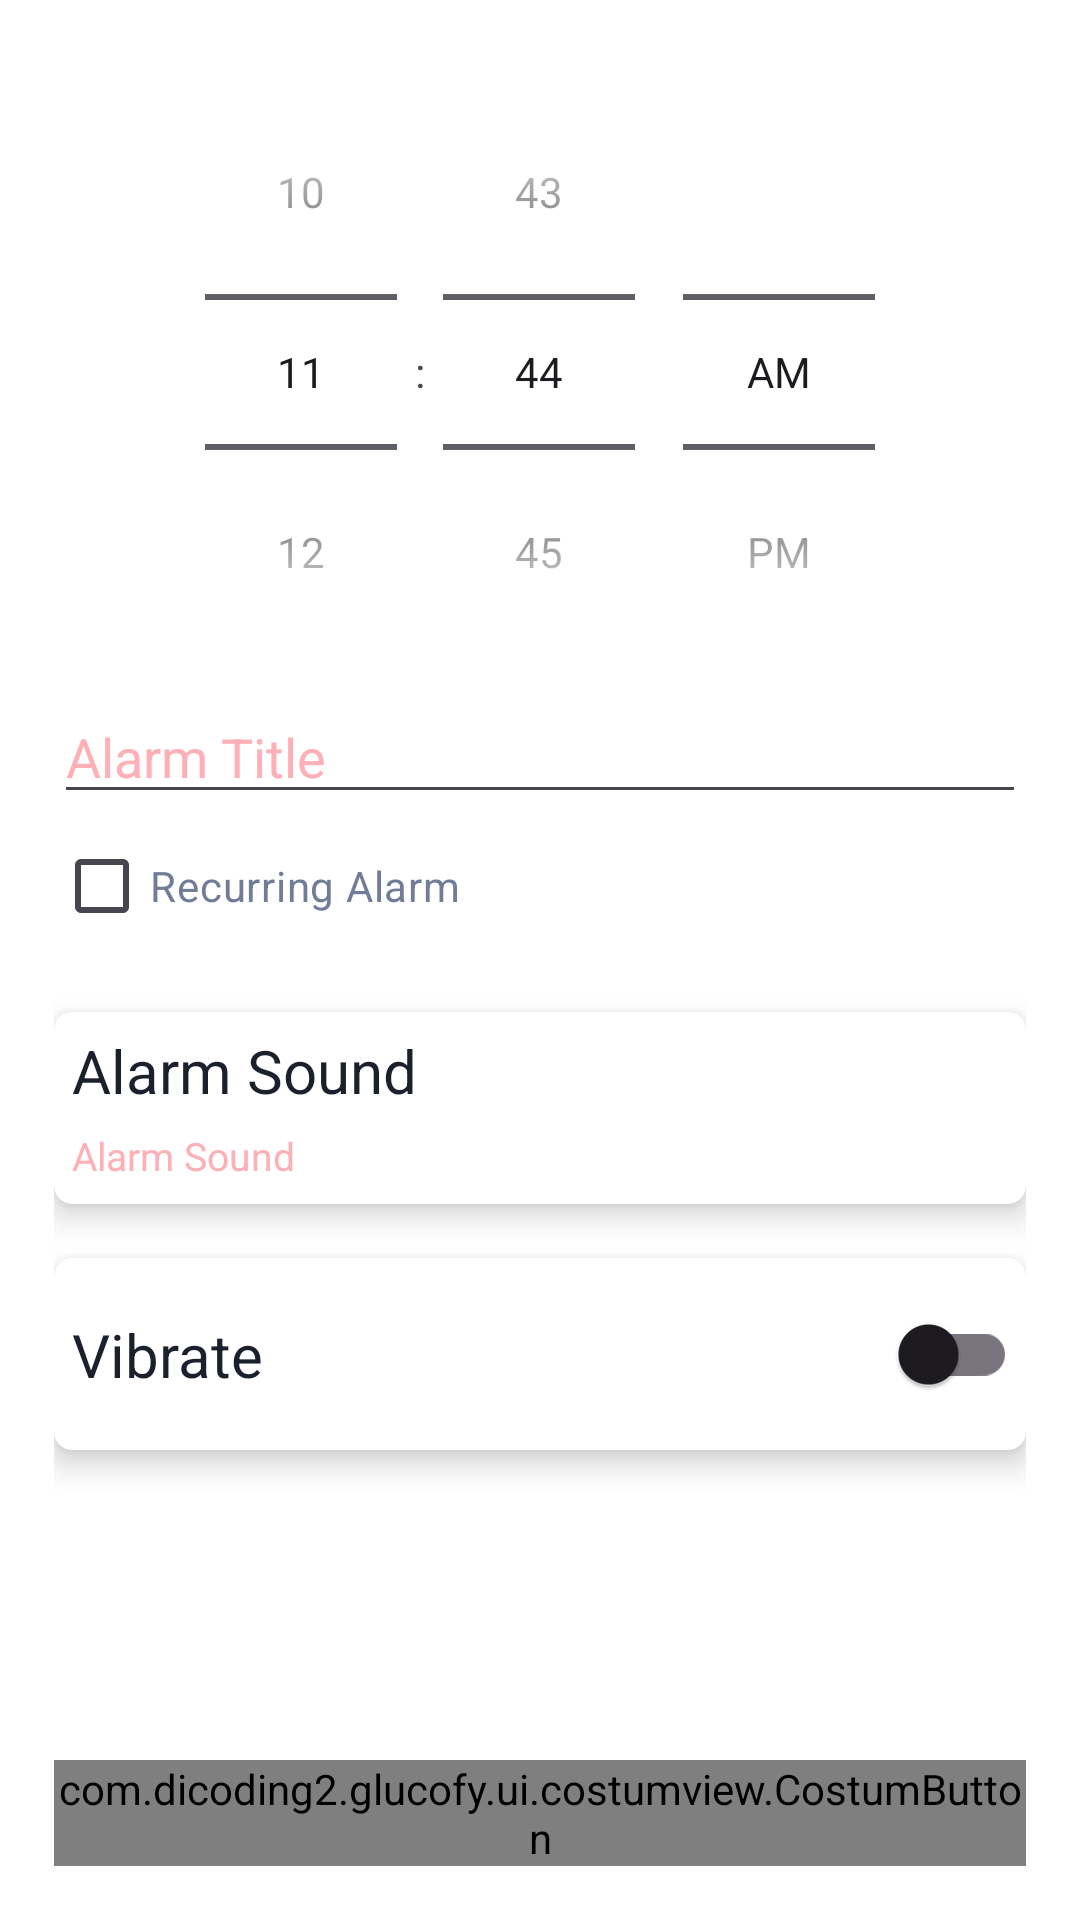

Reconstruct the res/layout file that produces this screen, plus the resources it refers to.
<!-- AndroidManifest.xml: application theme Theme.Glucofy -->
<!-- res/layout/fragment_create_alarm.xml -->
<?xml version="1.0" encoding="utf-8"?>
<androidx.constraintlayout.widget.ConstraintLayout
    xmlns:android="http://schemas.android.com/apk/res/android"
    xmlns:tools="http://schemas.android.com/tools"
    android:layout_width="match_parent"
    android:layout_height="match_parent"
    xmlns:app="http://schemas.android.com/apk/res-auto"
    tools:context=".ui.alarm.CreateAlarmFragment"
    android:padding="18dp">

    <TimePicker
        android:id="@+id/timePicker"
        android:layout_width="match_parent"
        android:layout_height="wrap_content"
        android:timePickerMode="spinner"
        app:layout_constraintTop_toTopOf="parent"/>

    <EditText
        android:id="@+id/ed_title"
        android:layout_width="match_parent"
        android:layout_height="wrap_content"
        android:hint="Alarm Title"
        android:textColorHint="@color/red_200"
        app:layout_constraintTop_toBottomOf="@id/timePicker"/>

    <CheckBox
        android:id="@+id/cb_recurring"
        android:layout_width="match_parent"
        android:layout_height="wrap_content"
        android:checked="false"
        android:textColor="@color/neutrals_600"
        android:text="Recurring Alarm"
        app:layout_constraintStart_toStartOf="parent"
        app:layout_constraintTop_toBottomOf="@id/ed_title" />

    <HorizontalScrollView
        android:id="@+id/recurring_options"
        android:layout_width="wrap_content"
        android:layout_height="wrap_content"
        android:orientation="horizontal"
        android:visibility="gone"
        app:layout_constraintStart_toStartOf="parent"
        app:layout_constraintTop_toBottomOf="@+id/cb_recurring">

        <LinearLayout
            android:layout_width="wrap_content"
            android:layout_height="wrap_content">

            <ToggleButton
                android:id="@+id/checkMon"
                android:layout_width="35dp"
                android:layout_height="35dp"
                android:textOff="Mon"
                android:textOn="Mon"
                android:layout_margin="3dp"
                style="@style/toggleButton"
                android:background="@drawable/toggle_bg"/>

            <ToggleButton
                android:id="@+id/checkTue"
                android:layout_width="35dp"
                android:layout_height="35dp"
                android:textOff="Tue"
                android:textOn="Tue"
                android:layout_margin="3dp"
                style="@style/toggleButton"
                android:background="@drawable/toggle_bg" />

            <ToggleButton
                android:id="@+id/checkWed"
                android:layout_width="35dp"
                android:layout_height="35dp"
                android:textOff="Wed"
                android:textOn="Wed"
                android:layout_margin="3dp"
                style="@style/toggleButton"
                android:background="@drawable/toggle_bg" />

            <ToggleButton
                android:id="@+id/checkThu"
                android:layout_width="35dp"
                android:layout_height="35dp"
                android:textOff="Thu"
                android:textOn="Thu"
                android:layout_margin="3dp"
                style="@style/toggleButton"
                android:background="@drawable/toggle_bg"/>

            <ToggleButton
                android:id="@+id/checkFri"
                android:layout_width="35dp"
                android:layout_height="35dp"
                android:textOff="Fri"
                android:textOn="Fri"
                android:layout_margin="3dp"
                style="@style/toggleButton"
                android:background="@drawable/toggle_bg" />

            <ToggleButton
                android:id="@+id/checkSat"
                android:layout_width="35dp"
                android:layout_height="35dp"
                android:textOff="Sat"
                android:textOn="Sat"
                android:layout_margin="3dp"
                style="@style/toggleButton"
                android:background="@drawable/toggle_bg"/>

            <ToggleButton
                android:id="@+id/checkSun"
                android:layout_width="35dp"
                android:layout_height="35dp"
                android:textOff="Sun"
                android:textOn="Sun"
                android:layout_margin="3dp"
                style="@style/toggleButton"
                android:background="@drawable/toggle_bg"/>
        </LinearLayout>
    </HorizontalScrollView>

    <androidx.cardview.widget.CardView
        android:layout_width="match_parent"
        android:layout_height="64dp"
        android:id="@+id/card_sound"
        app:layout_constraintTop_toBottomOf="@+id/recurring_options"
        app:layout_constraintStart_toStartOf="parent"
        app:layout_constraintEnd_toEndOf="parent"
        app:cardCornerRadius="6dp"
        app:cardElevation="6dp"
        android:layout_marginTop="18dp">

        <androidx.constraintlayout.widget.ConstraintLayout
            android:layout_width="match_parent"
            android:layout_height="match_parent"
            android:id="@+id/sound">

            <TextView
                android:id="@+id/tv_setTone"
                android:layout_width="wrap_content"
                android:layout_height="wrap_content"
                android:text="Alarm Sound"
                android:textSize="20sp"
                android:textColor="@color/neutrals_900"
                android:layout_margin="6dp"
                android:textAlignment="center"
                android:textAppearance="@style/TextAppearance.AppCompat.Medium"
                tools:layout_editor_absoluteX="0dp"
                app:layout_constraintTop_toTopOf="parent"
                app:layout_constraintStart_toStartOf="parent" />

            <TextView
                android:id="@+id/tv_setToneName"
                android:layout_width="wrap_content"
                android:layout_height="wrap_content"
                android:text="Alarm Sound"
                android:textSize="13sp"
                android:textColor="@color/red_200"
                android:layout_margin="6dp"
                android:textAlignment="center"
                android:textAppearance="@style/TextAppearance.AppCompat.Medium"
                tools:layout_editor_absoluteX="0dp"
                app:layout_constraintStart_toStartOf="parent"
                app:layout_constraintTop_toBottomOf="@id/tv_setTone"/>
        </androidx.constraintlayout.widget.ConstraintLayout>
    </androidx.cardview.widget.CardView>

    <androidx.cardview.widget.CardView
        android:layout_width="match_parent"
        android:layout_height="64dp"
        android:id="@+id/card_vibrate"
        android:layout_marginTop="18dp"
        app:cardCornerRadius="6dp"
        app:cardElevation="6dp"
        app:layout_constraintTop_toBottomOf="@+id/card_sound"
        app:layout_constraintStart_toStartOf="parent"
        app:layout_constraintEnd_toEndOf="parent">

        <androidx.constraintlayout.widget.ConstraintLayout
            android:layout_width="match_parent"
            android:layout_height="match_parent"
            android:id="@+id/vibrate">

            <TextView
                android:id="@+id/tv_vibrateText"
                android:layout_width="wrap_content"
                android:layout_height="wrap_content"
                android:text="Vibrate"
                android:textSize="20sp"
                android:textColor="@color/neutrals_900"
                android:layout_margin="6dp"
                android:textAlignment="center"
                android:textAppearance="@style/TextAppearance.AppCompat.Medium"
                tools:layout_editor_absoluteX="0dp"
                app:layout_constraintTop_toTopOf="parent"
                app:layout_constraintBottom_toBottomOf="parent"
                app:layout_constraintStart_toStartOf="parent" />

            <androidx.appcompat.widget.SwitchCompat
                android:id="@+id/switch_vibrate"
                android:layout_width="wrap_content"
                android:layout_height="wrap_content"
                android:layout_gravity="center"
                android:layout_marginEnd="3dp"
                app:layout_constraintTop_toTopOf="parent"
                app:layout_constraintBottom_toBottomOf="parent"
                app:layout_constraintEnd_toEndOf="parent"/>
        </androidx.constraintlayout.widget.ConstraintLayout>
    </androidx.cardview.widget.CardView>

    <com.dicoding2.glucofy.ui.costumview.CostumButton
        android:id="@+id/btn_addAlarm"
        android:layout_width="match_parent"
        android:layout_height="wrap_content"
        android:text="Save Alarm"
        app:layout_constraintBottom_toBottomOf="parent"/>

</androidx.constraintlayout.widget.ConstraintLayout>
<!-- resources referenced by this layout -->
<resources>
  <color name="neutrals_600">#717D96</color>
  <color name="neutrals_900">#1A202C</color>
  <color name="red_200">#FFAFB6</color>
  <style name="toggleButton" parent="Base.Theme.Glucofy">
          <item name="android:buttonStyleToggle">@style/Widget.Button.Toggle</item>
          <item name="android:textColor">@drawable/toggle_text_color</item>
      </style>
  <style name="Theme.Glucofy" parent="Base.Theme.Glucofy" />
  <style name="Base.Theme.Glucofy" parent="Theme.Material3.Light.NoActionBar">
          
          
          <item name="android:windowBackground">@color/white</item>
      </style>
  <style name="Widget.Button.Toggle" parent="android:Widget">
          <item name="android:background">@drawable/toggle_bg</item>
      </style>
  <!-- drawable toggle_text_color (drawable) -->
  <?xml version="1.0" encoding="utf-8"?>
  <selector xmlns:android="http://schemas.android.com/apk/res/android">
      <item android:state_checked="false"
          android:color="@color/red_500"/>
  
      <item android:state_checked="true"
          android:color="@color/white" />
  </selector>
  <color name="white">#FFFFFFFF</color>
  <color name="red_500">#DC3644</color>
</resources>
